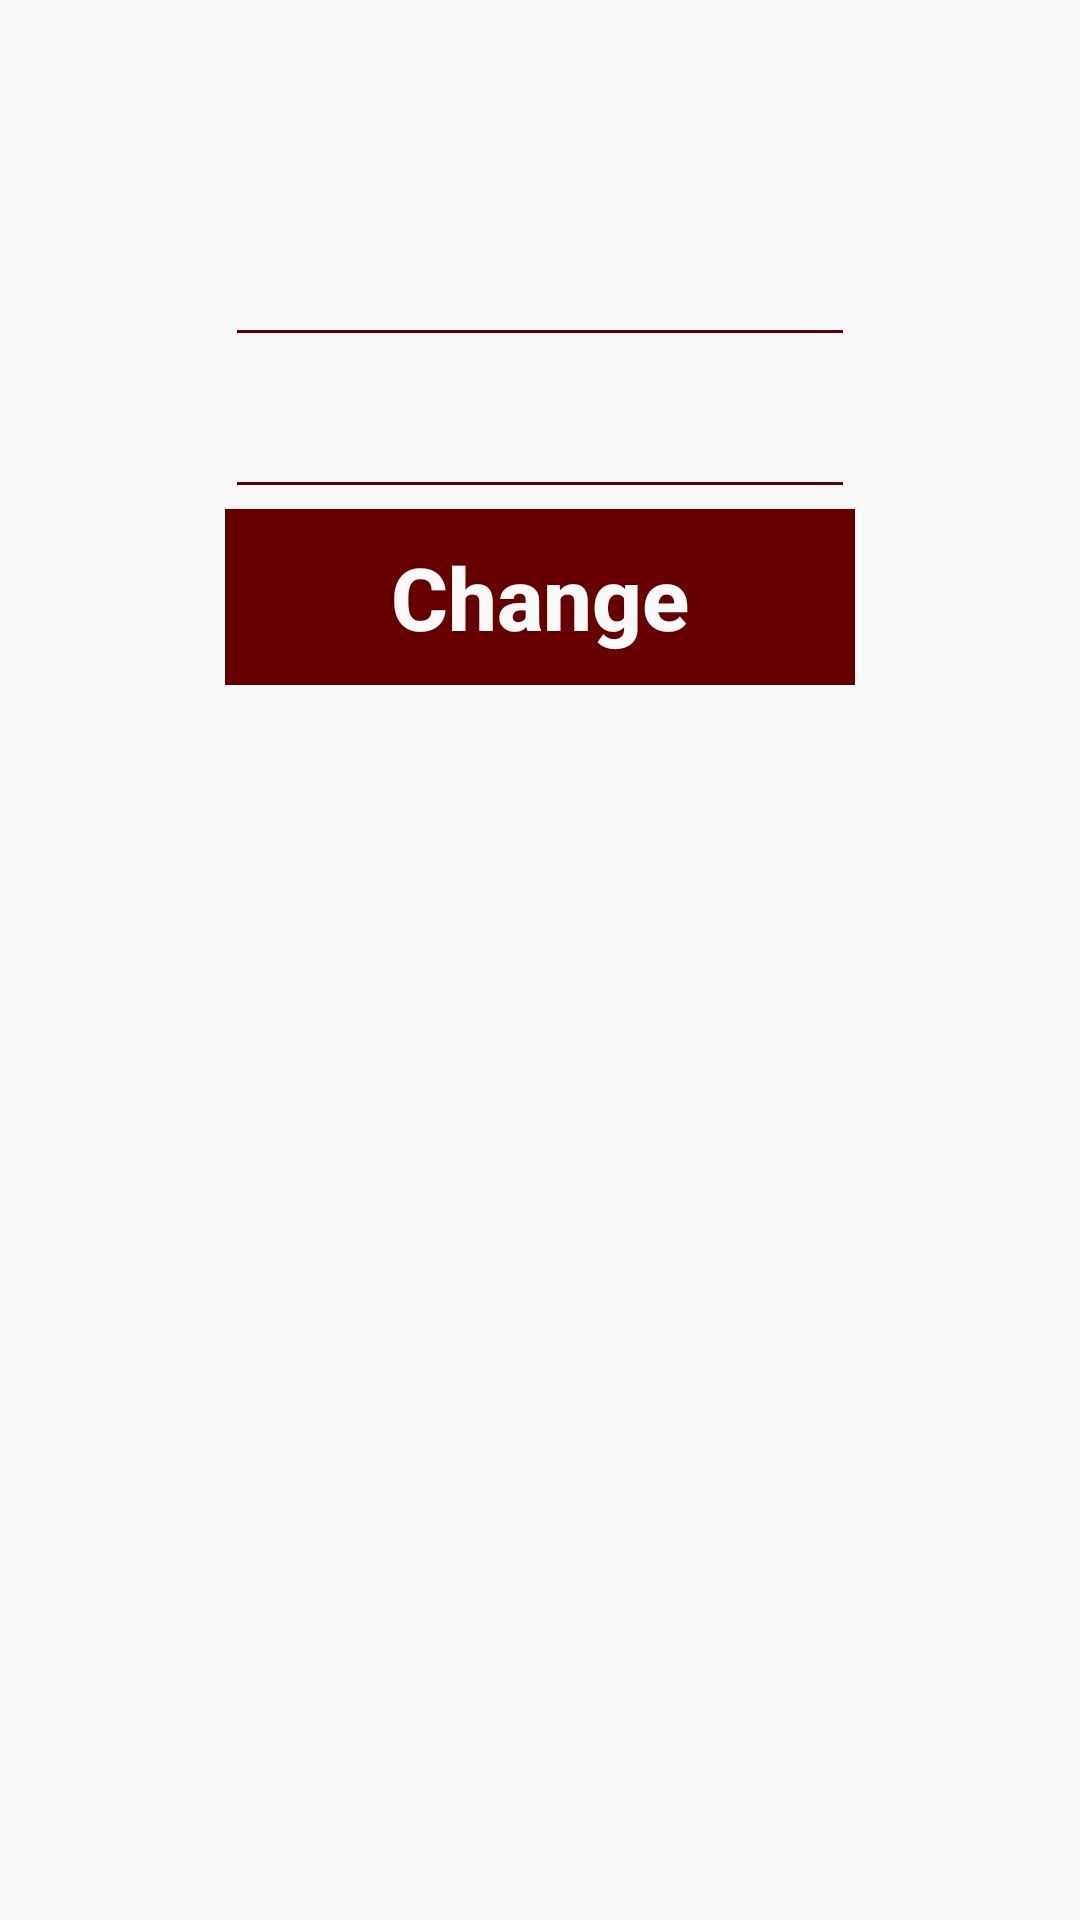

The Android layout XML behind this screen, and the referenced resources:
<!-- AndroidManifest.xml: application theme AppTheme -->
<!-- res/layout/activity_fchange_pass.xml -->
<?xml version="1.0" encoding="utf-8"?>
<android.support.constraint.ConstraintLayout xmlns:android="http://schemas.android.com/apk/res/android"
    xmlns:app="http://schemas.android.com/apk/res-auto"
    xmlns:tools="http://schemas.android.com/tools"
    android:layout_width="match_parent"
    android:layout_height="match_parent"
    tools:context=".FChangePass">
    <LinearLayout
        android:layout_width="match_parent"
        android:layout_height="wrap_content"
        android:background="@drawable/andr"
        style="@style/fmb"
        android:orientation="vertical">

        <TextView
            android:layout_width="wrap_content"
            android:layout_gravity="center"
            android:text="Swaye"
            android:textColor="@color/colorWhite"
            android:textSize="36sp"
            android:layout_height="wrap_content" />

        <LinearLayout
            android:layout_width="250dp"
            android:layout_height="wrap_content"
            android:orientation="vertical"
            android:layout_gravity="center"
            android:padding="20dp">

            <EditText
                android:id="@+id/f_code"
                style="@style/form"
                android:layout_width="match_parent"
                android:layout_height="wrap_content"
                android:layout_gravity="center"
                android:inputType="number"
                android:hint="@string/h_code" />
            <EditText
                android:id="@+id/f_pass"
                style="@style/form"
                android:layout_width="match_parent"
                android:layout_height="wrap_content"
                android:layout_gravity="center"
                android:inputType="textPassword"
                android:hint="@string/h_pass" />
            <Button
                android:id="@+id/btn_change"
                style="@style/f_btn"
                android:text="@string/cpass"
                android:layout_width="match_parent"
                android:layout_height="wrap_content" />
            <ImageButton
                android:id="@+id/btn_load"
                style="@style/f_btn"
                android:visibility="gone"
                android:layout_gravity="center"
                android:src="@drawable/load"
                android:layout_width="match_parent"
                android:layout_height="wrap_content"/>
        </LinearLayout>

    </LinearLayout>
</android.support.constraint.ConstraintLayout>
<!-- resources referenced by this layout -->
<resources>
  <color name="colorWhite">#FFFAFAFA</color>
  <string name="cpass">Change</string>
  <string name="h_code">Code</string>
  <string name="h_pass">Password</string>
  <style name="f_btn">
          <item name="android:textSize">29sp</item>
          <item name="android:textColor">@color/colorWhite</item>
          <item name="android:padding">10dp</item>
          <item name="android:textAllCaps">false</item>
          <item name="android:textStyle">bold</item>
          <item name="android:background">@color/colorPrimary</item>
      </style>
  <style name="fmb">
          <item name="android:scaleType">centerCrop</item>
      </style>
  <style name="form">
          <item name="android:textSize">25sp</item>
          <item name="android:colorControlNormal">@color/colorWhite</item>
          <item name="android:textColor">@color/colorWhite</item>
          <item name="android:textStyle">normal</item>
          <item name="android:textColorHint">@color/colorWhite</item>
          <item name="android:backgroundTint">@color/colorPrimary</item>
      </style>
  <style name="AppTheme" parent="Theme.AppCompat.Light.DarkActionBar">
          
          <item name="colorPrimary">@color/colorPrimary</item>
          <item name="colorPrimaryDark">@color/colorPrimaryDark</item>
          <item name="colorAccent">@color/colorAccent</item>
      </style>
  <color name="colorPrimary">#660000</color>
  <color name="colorPrimaryDark">#a70000</color>
  <color name="colorAccent">#FF4081</color>
</resources>
